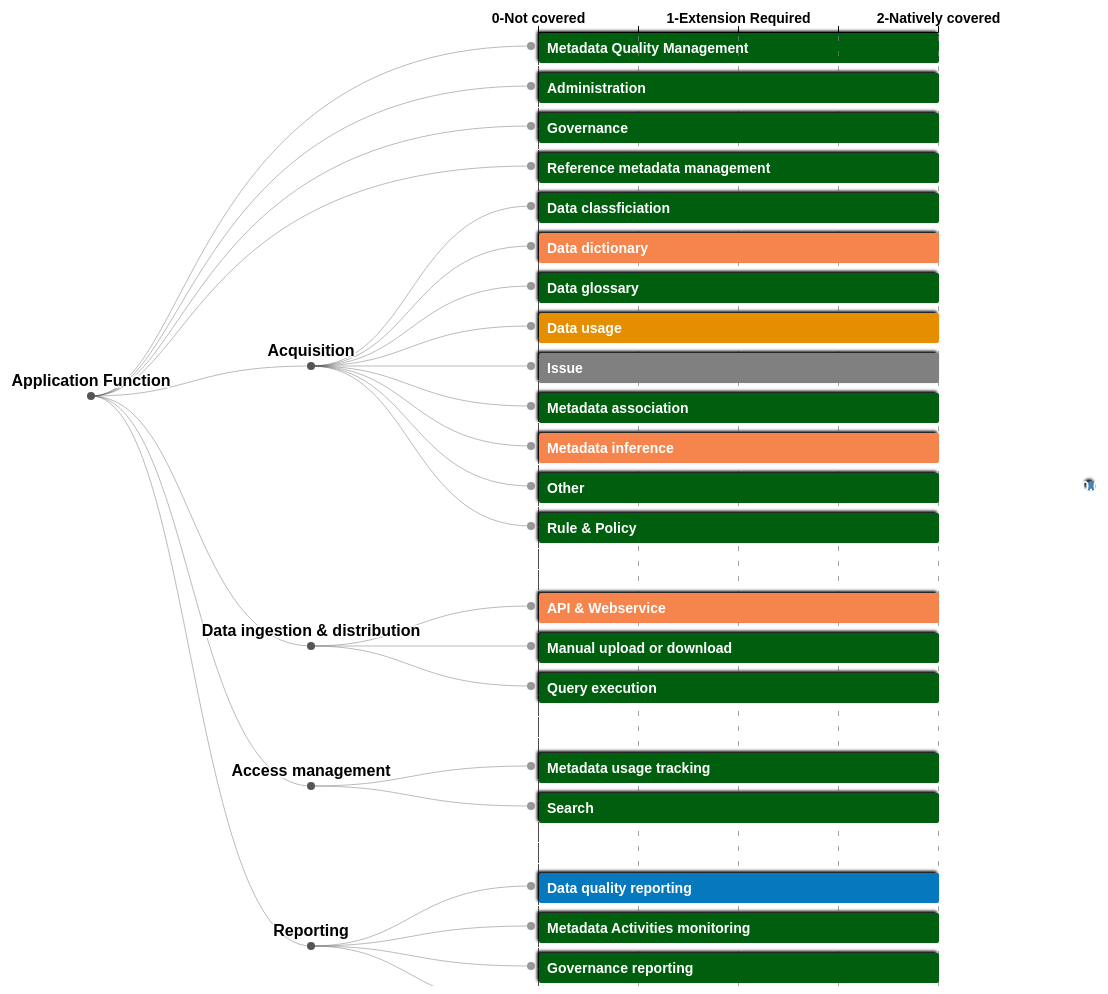
D3 v4 page, settled after 480 driven frames (8 s of simulated time); the page loaded 1 data file(s).



    // main svg
    var svg = d3.select("svg"),
            width = +svg.attr("width"),
            height = +svg.attr("height"),
            g = svg.append("g").attr("transform", "translate(100,40)");       // move right 20px.

    // x-scale and x-axis
    var experienceName = ["0-Not covered","1-Extension Required","2-Natively covered"];
    var formatSkillPoints = function (d) {
        return experienceName[d % 3];
    }
    var xScale =  d3.scaleLinear()
            .domain([0,2])
            .range([0, 400]);

    var xAxis = d3.axisTop()
            .scale(xScale)
            .ticks(5)
            .tickFormat(formatSkillPoints);

    // Setting up a way to handle the data
    var tree = d3.cluster()                 // This D3 API method setup the Dendrogram datum position.
            .size([height, width - 760])    // Total width - bar chart width = Dendrogram chart width
            .separation(function separate(a, b) {
                return a.parent == b.parent            // 2 levels tree grouping for category
                || a.parent.parent == b.parent
                || a.parent == b.parent.parent ? 0.4 : 0.8;
            });

    var stratify = d3.stratify()            // This D3 API method gives cvs file flat data array dimensions.
            .parentId(function(d) { return d.id.substring(0, d.id.lastIndexOf(".")); });

    d3.csv("templateAXAXL.csv", row, function(error, data) {
        if (error) throw error;

        var root = stratify(data);
        tree(root);

        // Draw every datum a line connecting to its parent.
        var link = g.selectAll(".link")
                .data(root.descendants().slice(1))
                .enter().append("path")
                .attr("class", "link")
                .attr("d", function(d) {
                    return "M" + d.y + "," + d.x
                            + "C" + (d.parent.y + 100) + "," + d.x
                            + " " + (d.parent.y + 100) + "," + d.parent.x
                            + " " + d.parent.y + "," + d.parent.x;
                });

        // Setup position for every datum; Applying different css classes to parents and leafs.
        var node = g.selectAll(".node")
                .data(root.descendants())
                .enter().append("g")
                .attr("class", function(d) { return "node" + (d.children ? " node--internal" : " node--leaf"); })
                .attr("transform", function(d) { return "translate(" + d.y + "," + d.x + ")"; });

        // Draw every datum a small circle.
        node.append("circle")
                .attr("r", 4);

        // Setup G for every leaf datum.
        var leafNodeG = g.selectAll(".node--leaf")
                .append("g")
                .attr("class", "node--leaf-g")
                .attr("transform", "translate(" + 8 + "," + -13 + ")");

        leafNodeG.append("rect")
                .attr("class","shadow")
                .style("fill", function (d) {return d.data.color;})
                .attr("width", 2)
                .attr("height", 30)
                .attr("rx", 2)
                .attr("ry", 2)
                .transition()
                    .duration(800)
                    .attr("width", function (d) {return (d.data.value==0 )? xScale(2) : xScale(d.data.value);});
                    //.attr("width", function (d) {return xScale(d.data.value);});

        leafNodeG.append("text")
                .attr("dy", 19.5)
                .attr("x", 8)
                .style("text-anchor", "start")
                .text(function (d) {
                    return d.data.id.substring(d.data.id.lastIndexOf(".") + 1);
                });

        // Write down text for every parent datum
        var internalNode = g.selectAll(".node--internal");
        internalNode.append("text")
                .attr("y", -10)
                .style("text-anchor", "middle")
                .text(function (d) {
                    return d.data.id.substring(d.data.id.lastIndexOf(".") + 1);
                });

        // Attach axis on top of the first leaf datum.
        var firstEndNode = g.select(".node--leaf");
            firstEndNode.insert("g")
                    .attr("class","xAxis")
                    .attr("transform", "translate(" + 7 + "," + -14 + ")")
                    .call(xAxis);

            // tick mark for x-axis
            firstEndNode.insert("g")
                    .attr("class", "grid")
                    .attr("transform", "translate(7," + (height - 15) + ")")
                    .call(d3.axisBottom()
                            .scale(xScale)
                            .ticks(5)
                            .tickSize(-height, 0, 0)
                            .tickFormat("")
                    );

        // Emphasize the y-axis baseline.
        svg.selectAll(".grid").select("line")
                .style("stroke-dasharray","20,1")
                .style("stroke","black");

        // The moving ball
        var ballG = svg.insert("g")
                .attr("class","ballG")
                .attr("transform", "translate(" + 1100 + "," + height/2 + ")");
        ballG.insert("circle")
                .attr("class","shadow")
                .style("fill","steelblue")
                .attr("r", 5);
        ballG.insert("text")
                .style("text-anchor", "middle")
                .attr("dy",5)
                .text("0.0");

        // Animation functions for mouse on and off events.
        d3.selectAll(".node--leaf-g")
                .on("mouseover", handleMouseOver)
                .on("mouseout", handleMouseOut);

        function handleMouseOver(d) {
            var leafG = d3.select(this);

            leafG.select("rect")
                    .attr("stroke","#4D4D4D")
                    .attr("stroke-width","2");


            var ballGMovement = ballG.transition()
                    .duration(400)
                    .attr("transform", "translate(" + (d.y
                            + xScale(d.data.value) + 90) + ","
                            + (d.x + 1.5) + ")");

            ballGMovement.select("circle")
                    .style("fill", d.data.color)
                    .attr("r", 18);

            ballGMovement.select("text")
                    .delay(300)
                    .text(Number(d.data.value).toFixed(1));
        }
        function handleMouseOut() {
            var leafG = d3.select(this);

            leafG.select("rect")
                    .attr("stroke-width","0");
        }

    });

    function row(d) {
        return {
            id: d.id,
            value: +d.value,
            color: d.color
        };
    }


### data: templateAXAXL.csv
id, value, color
Application Function, 
Application Function.Metadata Quality Ma…, 2, #005F0F
Application Function.Administration, 2, #005F0F
Application Function.Governance, 2, #005F0F
Application Function.Reference metadata …, 2, #005F0F
Application Function.Acquisition, 
Application Function.Acquisition.Data cl…, 2, #005F0F
Application Function.Acquisition.Data di…, 2, #F6854D
Application Function.Acquisition.Data gl…, 2, #005F0F
Application Function.Acquisition.Data us…, 2, #E58E00
Application Function.Acquisition.Issue, 2, #808080
Application Function.Acquisition.Metadat…, 2, #005F0F
Application Function.Acquisition.Metadat…, 2, #F6854D
Application Function.Acquisition.Other, 2, #005F0F
Application Function.Acquisition.Rule & …, 2, #005F0F
Application Function.Data ingestion & di…, 
Application Function.Data ingestion & di…, 2, #F6854D
Application Function.Data ingestion & di…, 2, #005F0F
Application Function.Data ingestion & di…, 2, #005F0F
Application Function.Access management, 
Application Function.Access management.M…, 2, #005F0F
Application Function.Access management.S…, 2, #005F0F
Application Function.Reporting, 
Application Function.Reporting.Data qual…, 2, #0678BE
Application Function.Reporting.Metadata …, 2, #005F0F
Application Function.Reporting.Governanc…, 2, #005F0F
Application Function.Reporting.Other, 2, #005F0F